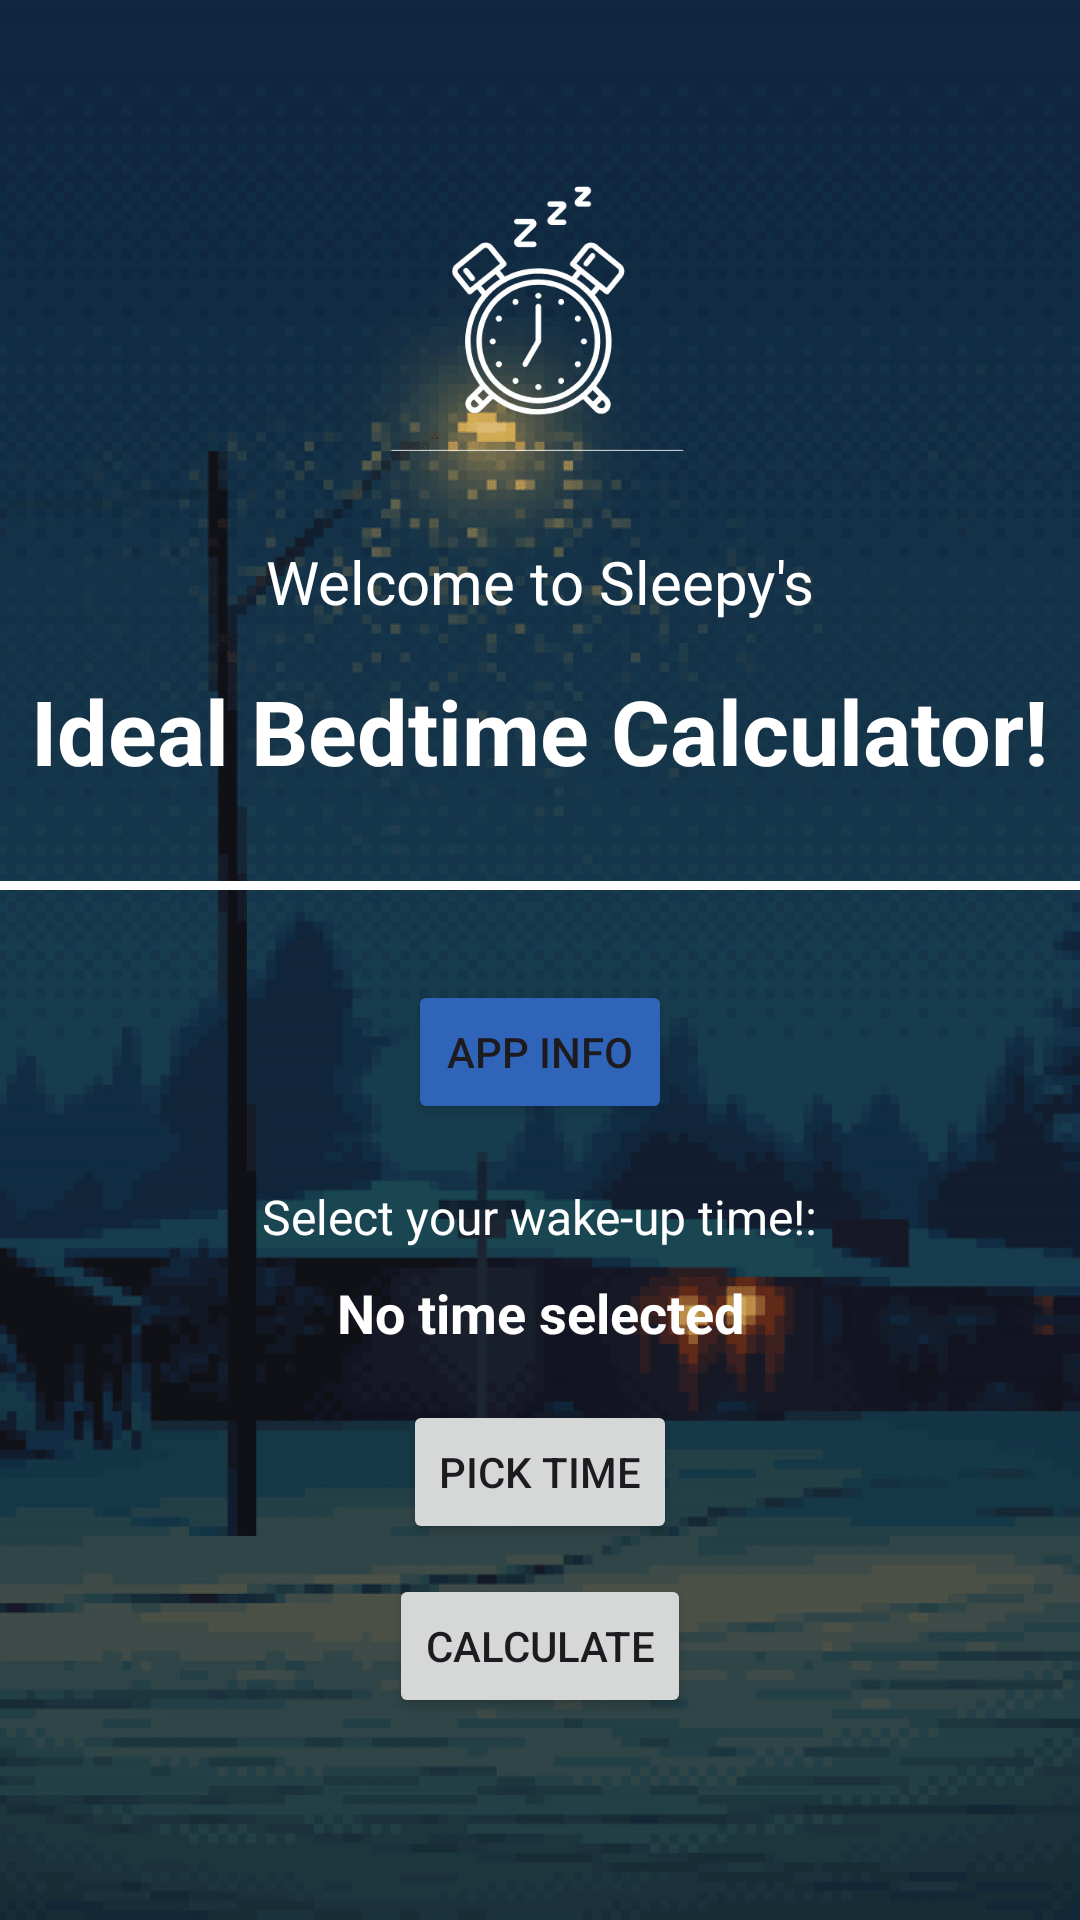

Produce the Android XML layout that renders to this screen, including the resource entries it uses.
<!-- AndroidManifest.xml: application theme Theme.SleepyApp -->
<!-- res/layout/activity_main.xml -->
<?xml version="1.0" encoding="utf-8"?>
<androidx.constraintlayout.widget.ConstraintLayout xmlns:android="http://schemas.android.com/apk/res/android"
    xmlns:app="http://schemas.android.com/apk/res-auto"
    xmlns:tools="http://schemas.android.com/tools"
    android:id="@+id/main"
    android:background="@color/black"
    android:layout_width="match_parent"
    android:layout_height="match_parent"
    tools:context=".MainActivity">

    <ImageView
        android:id="@+id/backgroundImage"
        android:layout_width="0dp"
        android:layout_height="0dp"
        android:scaleType="centerCrop"
        app:layout_constraintBottom_toBottomOf="parent"
        app:layout_constraintEnd_toEndOf="parent"
        app:layout_constraintHorizontal_bias="0.0"
        app:layout_constraintStart_toStartOf="parent"
        app:layout_constraintTop_toTopOf="parent"
        app:layout_constraintVertical_bias="0.0"
        app:srcCompat="@drawable/backgrounds" />

    <ImageView
        android:id="@+id/logo"
        android:layout_width="100dp"
        android:layout_height="100dp"
        app:layout_constraintBottom_toBottomOf="parent"
        app:layout_constraintEnd_toEndOf="parent"
        app:layout_constraintHorizontal_bias="0.498"
        app:layout_constraintStart_toStartOf="parent"
        app:layout_constraintTop_toTopOf="parent"
        app:layout_constraintVertical_bias="0.093"
        app:srcCompat="@drawable/logo" />

    <TextView
        android:id="@+id/textOverlay"
        android:layout_width="wrap_content"
        android:layout_height="wrap_content"
        android:text="Welcome to Sleepy's"
        android:textColor="@color/white"
        android:textSize="20sp"
        android:layout_marginTop="30dp"
        app:layout_constraintEnd_toEndOf="parent"
        app:layout_constraintStart_toStartOf="parent"
        app:layout_constraintTop_toBottomOf="@+id/logo"
        app:layout_constraintVertical_bias="0.16" />

    <TextView
        android:id="@+id/textOverlay2"
        android:layout_width="wrap_content"
        android:layout_height="wrap_content"
        android:text="Ideal Bedtime Calculator!"
        android:textColor="@color/white"
        android:textSize="30dp"
        android:textStyle="bold"
        android:layout_marginTop="16dp"
        app:layout_constraintTop_toBottomOf="@+id/textOverlay"
        app:layout_constraintEnd_toEndOf="parent"
        app:layout_constraintHorizontal_bias="0.497"
        app:layout_constraintStart_toStartOf="parent"
        app:layout_constraintVertical_bias="0.171" />

    <View
        android:id="@+id/line"
        android:layout_width="wrap_content"
        android:layout_height="3dp"
        android:background="@color/white"
        android:layout_marginTop="30dp"
        android:layout_marginBottom="30dp"
        app:layout_constraintTop_toBottomOf="@+id/textOverlay2"
        app:layout_constraintStart_toStartOf="parent"
        app:layout_constraintEnd_toEndOf="parent" />

    <Button
        android:id="@+id/infoBttn"
        android:layout_width="wrap_content"
        android:layout_height="wrap_content"
        android:text="App Info"
        android:layout_marginTop="30dp"
        android:backgroundTint="@color/blue"
        app:layout_constraintTop_toBottomOf="@+id/line"
        app:layout_constraintStart_toStartOf="parent"
        app:layout_constraintEnd_toEndOf="parent" />


    <TextView
        android:id="@+id/WakeTimeLabel"
        android:layout_width="wrap_content"
        android:layout_height="wrap_content"
        android:text="Select your wake-up time!:"
        android:textColor="@color/white"
        android:textSize="16sp"
        android:layout_marginTop="20dp"
        app:layout_constraintTop_toBottomOf="@+id/infoBttn"
        app:layout_constraintStart_toStartOf="parent"
        app:layout_constraintEnd_toEndOf="parent" />

    <TextView
        android:id="@+id/TimeSelected"
        android:layout_width="wrap_content"
        android:layout_height="wrap_content"
        android:text="No time selected"
        android:textColor="@color/white"
        android:textSize="18sp"
        android:textStyle="bold"
        android:layout_marginTop="9dp"
        app:layout_constraintTop_toBottomOf="@+id/WakeTimeLabel"
        app:layout_constraintStart_toStartOf="parent"
        app:layout_constraintEnd_toEndOf="parent" />

    <Button
        android:id="@+id/timePickerBttn"
        android:layout_width="wrap_content"
        android:layout_height="wrap_content"
        android:text="Pick Time"
        android:layout_marginTop="17dp"
        app:layout_constraintTop_toBottomOf="@+id/TimeSelected"
        app:layout_constraintStart_toStartOf="parent"
        app:layout_constraintEnd_toEndOf="parent" />

    <Button
        android:id="@+id/calculatorBttn"
        android:layout_width="wrap_content"
        android:layout_height="wrap_content"
        android:text="Calculate"
        android:layout_marginTop="10dp"
        app:layout_constraintTop_toBottomOf="@+id/timePickerBttn"
        app:layout_constraintStart_toStartOf="parent"
        app:layout_constraintEnd_toEndOf="parent" />

    <TextView
        android:id="@+id/BedtimeResults"
        android:layout_width="match_parent"
        android:layout_height="wrap_content"
        android:layout_marginTop="25dp"
        android:text=""
        android:textColor="@color/white"
        android:textSize="20sp"
        android:textStyle="bold"
        android:gravity="center"
        app:layout_constraintTop_toBottomOf="@+id/calculatorBttn"
        app:layout_constraintStart_toStartOf="parent"
        app:layout_constraintEnd_toEndOf="parent" />








</androidx.constraintlayout.widget.ConstraintLayout>
<!-- resources referenced by this layout -->
<resources>
  <color name="black">#FF000000</color>
  <color name="blue">#3064B9</color>
  <color name="white">#FFFFFFFF</color>
  <!-- drawable backgrounds: png bitmap (drawable, 341330 bytes) -->
  <!-- drawable logo: png bitmap (drawable, 39482 bytes) -->
  <style name="Theme.SleepyApp" parent="Base.Theme.SleepyApp" />
  <style name="Base.Theme.SleepyApp" parent="Theme.Material3.DayNight.NoActionBar">
          
          
      </style>
</resources>
